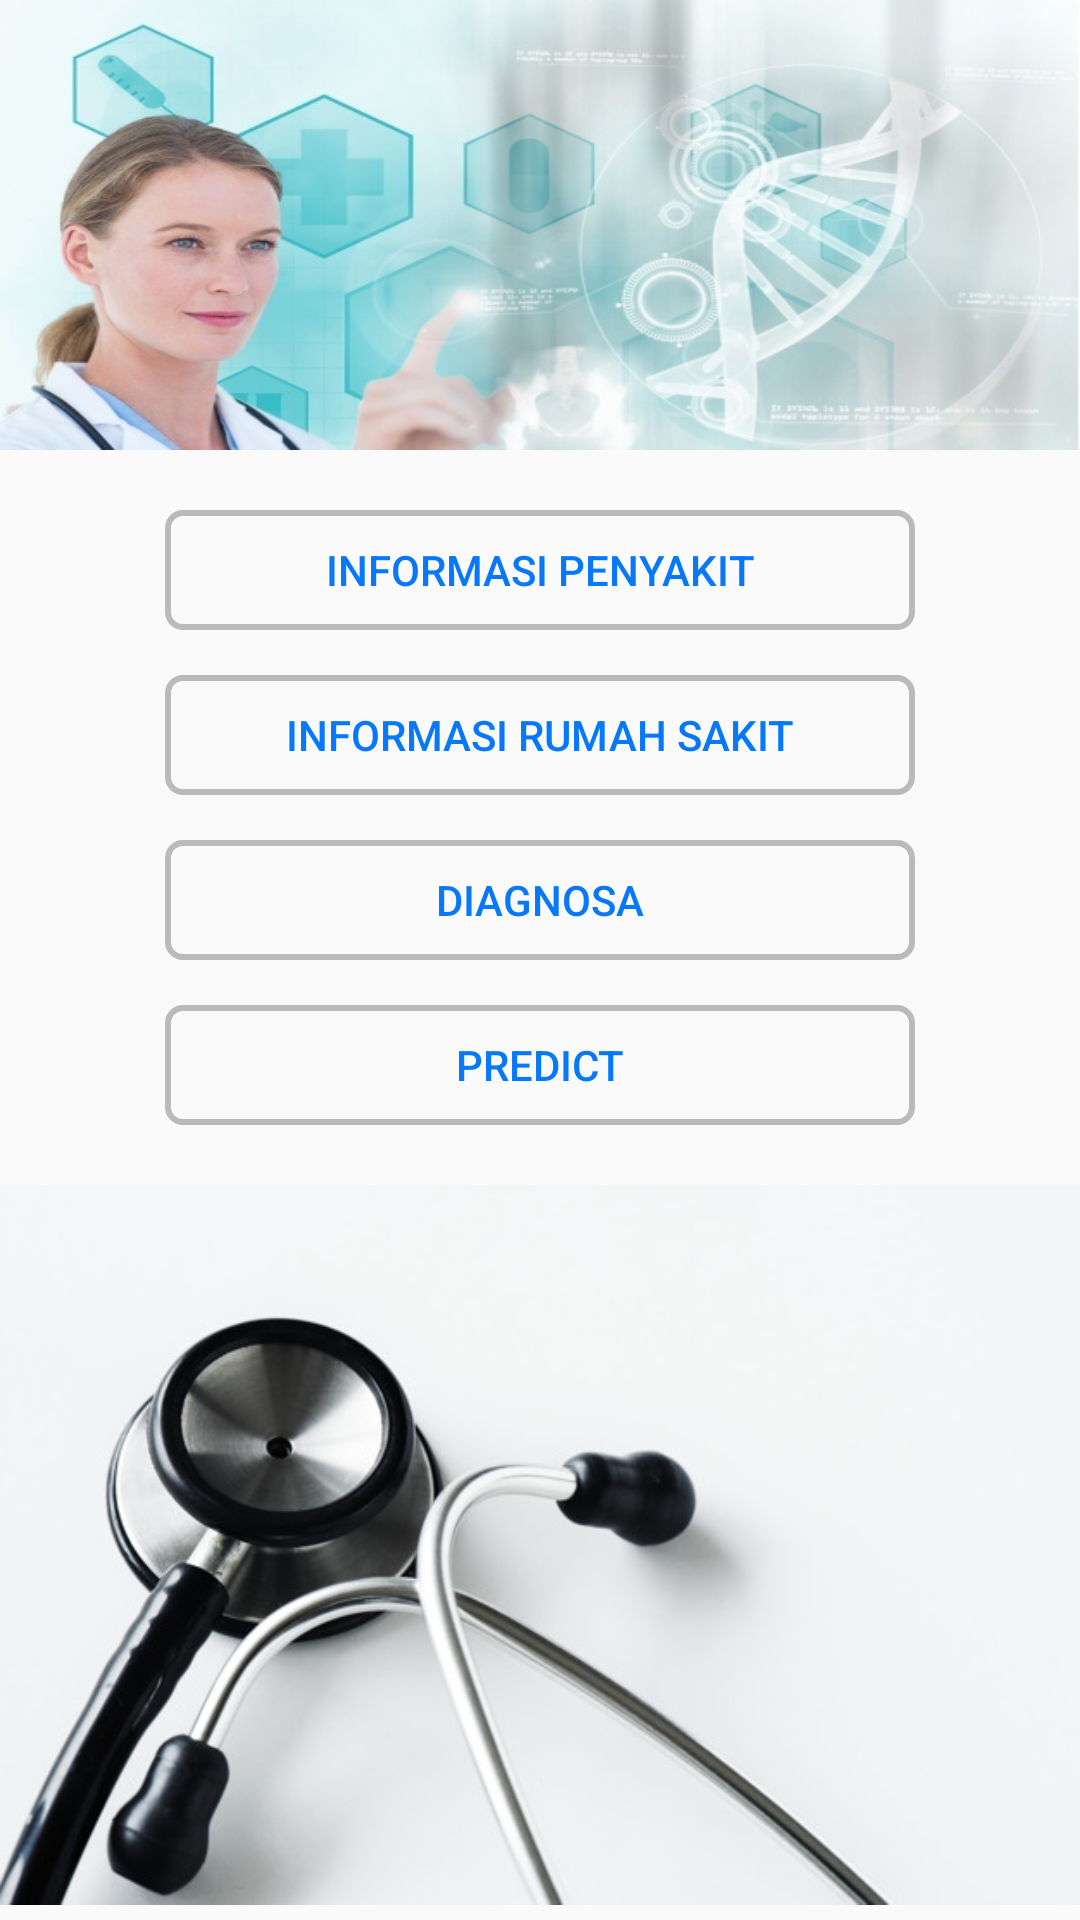

Reconstruct the res/layout file that produces this screen, plus the resources it refers to.
<!-- AndroidManifest.xml: application theme AppTheme -->
<!-- res/layout/activity_main.xml -->
<?xml version="1.0" encoding="utf-8"?>
<LinearLayout xmlns:android="http://schemas.android.com/apk/res/android"
    xmlns:app="http://schemas.android.com/apk/res-auto"
    xmlns:tools="http://schemas.android.com/tools"
    android:layout_width="match_parent"
    android:layout_height="match_parent"
    android:orientation="vertical"
    tools:context="com.feechan.imcare.activity.MainActivity">

    <ImageView
        android:layout_width="match_parent"
        android:layout_height="150dp"
        android:layout_marginBottom="20dp"
        android:src="@drawable/health"
        android:scaleType="fitXY"
        />
    <Button
        android:id="@+id/informasiPenyakitButton"
        style="@style/ButtonStyle1"
        android:text="@string/informasi_penyakit"/>

    <Button
        android:id="@+id/informasiRumahSakitButton"
        style="@style/ButtonStyle1"
        android:text="@string/informasi_rumah_sakit"/>

    <Button
        android:id="@+id/diagnosaButton"
        style="@style/ButtonStyle1"
        android:text="@string/diagnosa"/>

    <Button
        android:id="@+id/trainButton"
        style="@style/ButtonStyle1"
        android:visibility="gone"
        android:text="@string/train"/>

    <Button
        android:id="@+id/predictButton"
        style="@style/ButtonStyle1"
        android:text="@string/predict"/>

    <ImageView
        android:layout_width="match_parent"
        android:layout_height="match_parent"
        android:src="@drawable/engagement"
        android:scaleX="-1"/>
</LinearLayout>
<!-- resources referenced by this layout -->
<resources>
  <!-- drawable engagement: jpg bitmap (drawable, 54571 bytes) -->
  <!-- drawable health: jpg bitmap (drawable, 50428 bytes) -->
  <string name="diagnosa">Diagnosa</string>
  <string name="informasi_penyakit">Informasi Penyakit</string>
  <string name="informasi_rumah_sakit">Informasi Rumah Sakit</string>
  <string name="predict">Predict</string>
  <string name="train">Train</string>
  <style name="ButtonStyle1">
          <item name="android:background">@drawable/button1</item>
          <item name="android:layout_width">250dp</item>
          <item name="android:layout_height">40dp</item>
          <item name="android:layout_gravity">center</item>
          <item name="android:layout_marginBottom">15dp</item>
          <item name="android:textColor">@color/colorPrimary</item>
      </style>
  <style name="AppTheme" parent="Theme.AppCompat.Light.DarkActionBar">
          
          <item name="colorPrimary">@color/colorPrimary</item>
          <item name="colorPrimaryDark">@color/colorPrimaryDark</item>
          <item name="colorAccent">@color/colorAccent</item>
      </style>
  <!-- drawable button1 (drawable) -->
  <?xml version="1.0" encoding="utf-8"?>
  <selector xmlns:android="http://schemas.android.com/apk/res/android">
      <item android:state_focused="true" android:drawable="@drawable/rect1"/>
      <item android:state_pressed="true" android:drawable="@drawable/rect1" />
      <item android:drawable="@drawable/rect" />
  </selector>
  <color name="colorPrimary">#0778fa</color>
  <color name="colorPrimaryDark">#303F9F</color>
  <color name="colorAccent">#2196F3</color>
  <!-- drawable rect1 (drawable) -->
  <?xml version="1.0" encoding="utf-8"?>
  <shape xmlns:android="http://schemas.android.com/apk/res/android" android:id="@+id/listview_background_shape">
      <stroke android:width="0dp" android:color="#000000" />
      <padding android:left="0dp"
          android:top="0dp"
          android:right="0dp"
          android:bottom="0dp" />
      <corners android:radius="5dp" />
      <solid android:color="#42515050" />
  </shape>
  <!-- drawable rect (drawable) -->
  <?xml version="1.0" encoding="utf-8"?>
  <shape xmlns:android="http://schemas.android.com/apk/res/android" android:id="@+id/listview_background_shape">
      <stroke android:width="2dp" android:color="#42000000" />
      <padding android:left="1dp"
          android:top="1dp"
          android:right="1dp"
          android:bottom="1dp" />
      <corners android:radius="5dp" />
      <solid android:color="#00000000" />
  </shape>
</resources>
